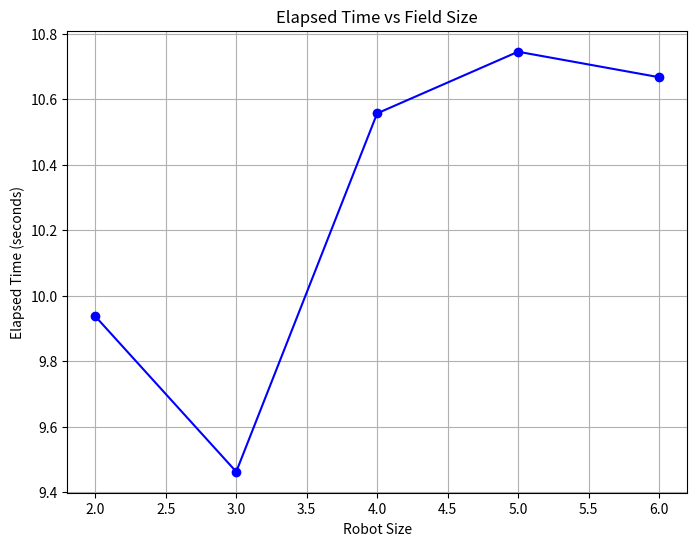

The script that saved this image:
import matplotlib.pyplot as plt

# Sample data
elapsed_times  = [9.936768531799316, 9.46236538887024, 10.556655645370483, 10.744861841201782, 10.66709852218628]  # Field sizes
field_sizes = [2, 3, 4, 5, 6]    # Elapsed times corresponding to each field size

# Create the plot
plt.figure(figsize=(8, 6))
plt.plot(field_sizes,elapsed_times, marker='o', linestyle='-', color='b')

# Labeling the axes
plt.xlabel('Robot Size')
plt.ylabel('Elapsed Time (seconds)')

# Title of the graph
plt.title('Elapsed Time vs Field Size')

# Display the grid
plt.grid(True)

# Show the plot
plt.show()
